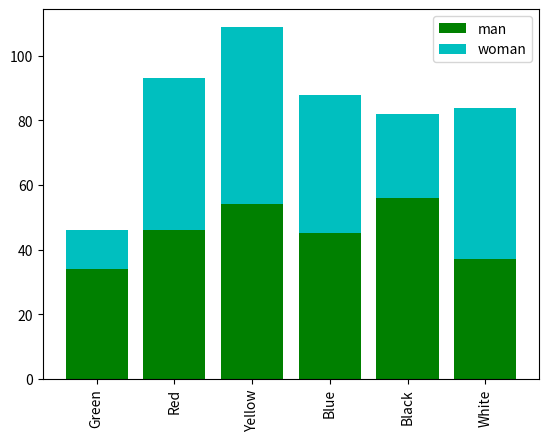

Recreate this plot in Python.
import matplotlib.pyplot as plt
labels = ["Green", "Red", "Yellow", "Blue", "Black", "White"]
x_pos = range(0, 6)     #6本
A = [34, 46, 54, 45, 56, 37]
B = [12, 47, 55, 43, 26, 47]
bar1 = plt.bar(x_pos, A, color = "g")   #グラフAを描く
bar2 = plt.bar(x_pos, B, color = "c", bottom = A)   #グラフBを描く(グラフAに積み上げる)
plt.xticks(x_pos, labels, rotation = "vertical")    #x軸ラベル(垂直)
plt.legend((bar1, bar2), ("man", "woman"), loc = "upper right")     #凡例を作る(凡例でバーとラベルを対応させる)
plt.show()
